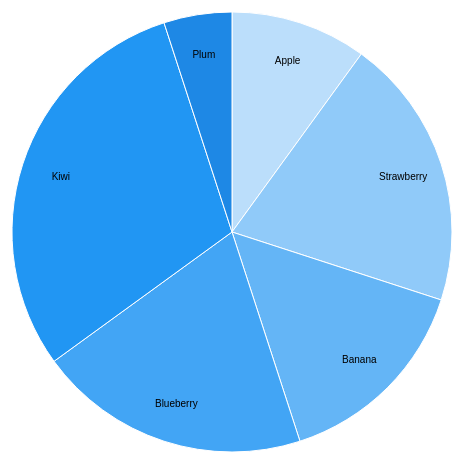
D3 v4 page, settled after 360 driven frames (6 s of simulated time); the page loaded 1 data file(s).


// ── pie.js
// margin and radius
var margin = { top: 20, right: 20, bottom: 20, left: 20 },
    width = 500 - margin.right - margin.left,
    height = 500 - margin.top - margin.bottom,
    radius = width / 2;

var color = d3.scaleOrdinal()
    .range(["#BBDEFB", "#90CAF9", "#64B5F6", "#42A5F5", "#2196F3", "#1E88E5", "#1976D2"]);

// arc generator
var arc = d3.arc()
    .outerRadius(radius - 10)
    .innerRadius(0);

// centers the label names in the sections of the pie
var labelArc = d3.arc()
    .outerRadius(radius - 50)
    .innerRadius(radius - 50);

// pie generator
var pie = d3.pie()
    .sort(null)
    .value(function(d) { return d.count; });

// define svg
var svg = d3.select("body").append("svg")
    .attr("width", width)
    .attr("height", height)
    .append("g")
    .attr("transform", "translate(" + radius + "," + height/2 + ")");


// import data
d3.csv("data.csv", function(error, data) {
    if (error) throw error;

    // parse the data
    data.forEach(function(d) {
      // the csv file returns a string when d.count is called
      // the plus converts a string to an integer "23" -> 23
      d.count = +d.count;
      d.fruit = d.fruit;
    });

    // append g elements (arc)
    var g = svg.selectAll(".arc")
        .data(pie(data))
        .enter().append("g")
        .attr("class", "arc");

    // append the path of the arc
    g.append("path")
        .attr("d", arc)
        .style("fill", function(d) {
          return color(d.data.fruit);
        }).transition()
        .ease(d3.easeLinear)
        .duration(2000)
        .attrTween("d", pieTween);

    // append the text (labels)
    g.append("text")
      .transition()
      .ease(d3.easeLinear)
      .duration(2000)
      .attr("transform", function(d) {
        return "translate(" + labelArc.centroid(d) + ")";
      }).attr("dy", ".35em")
      .text(function(d) {
        return d.data.fruit;
      });

});

function pieTween(b) {
  b.innerRadius = 0;
  var i = d3.interpolate({startAngle: 0, endAngle: 0}, b);
  return function(t) {
    return arc(i(t));
  }
}


### data: data.csv
fruit, count
Apple, 10
Strawberry, 20
Banana, 15
Blueberry, 20
Kiwi, 30
Plum, 5